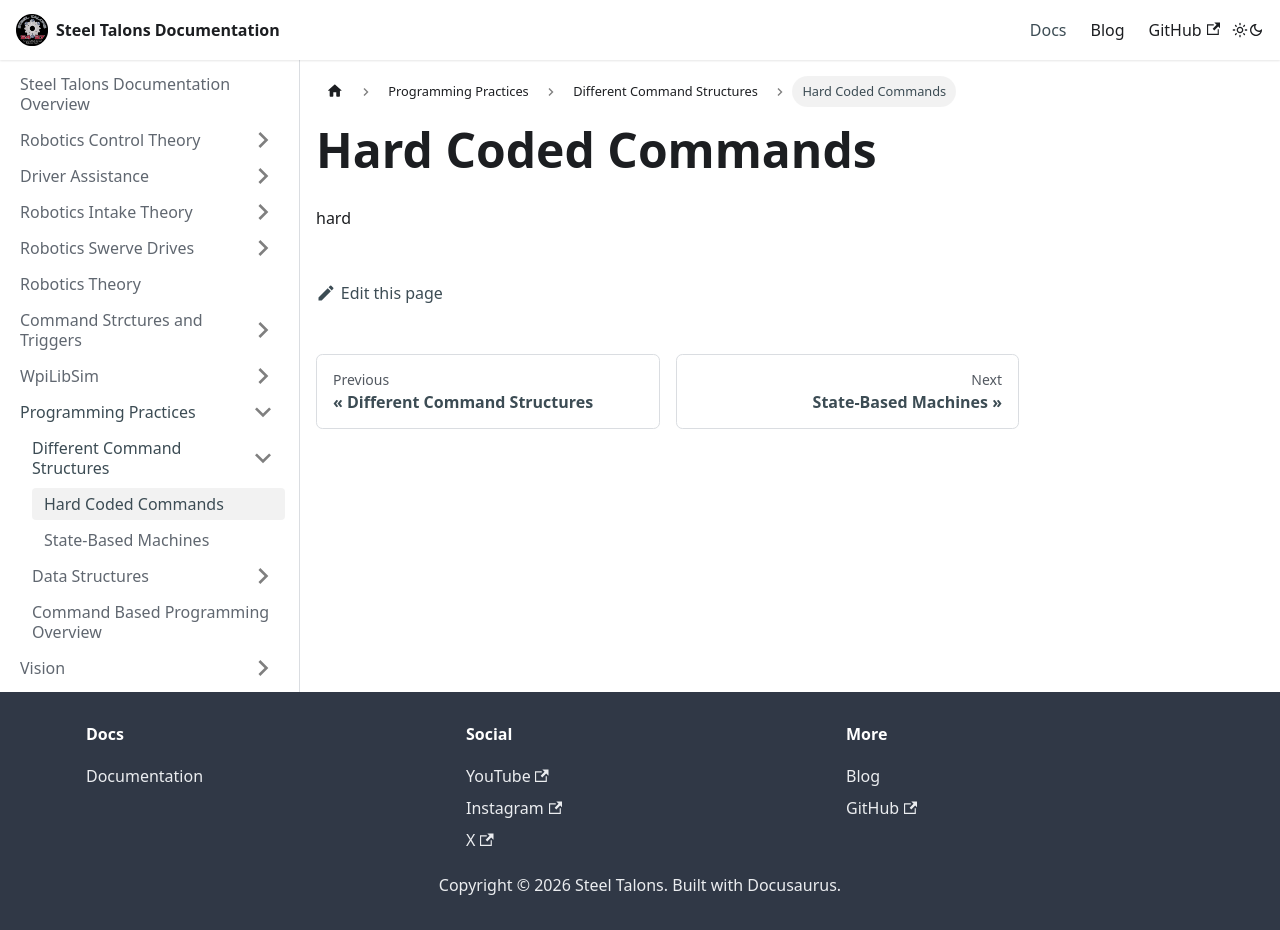

repository: Team5427/Steel-Talons-Documentation · page: docs/programming-setup/command-structure/hard-coded-commands.html · generator: docusaurus

# Hard Coded Commands

hard
